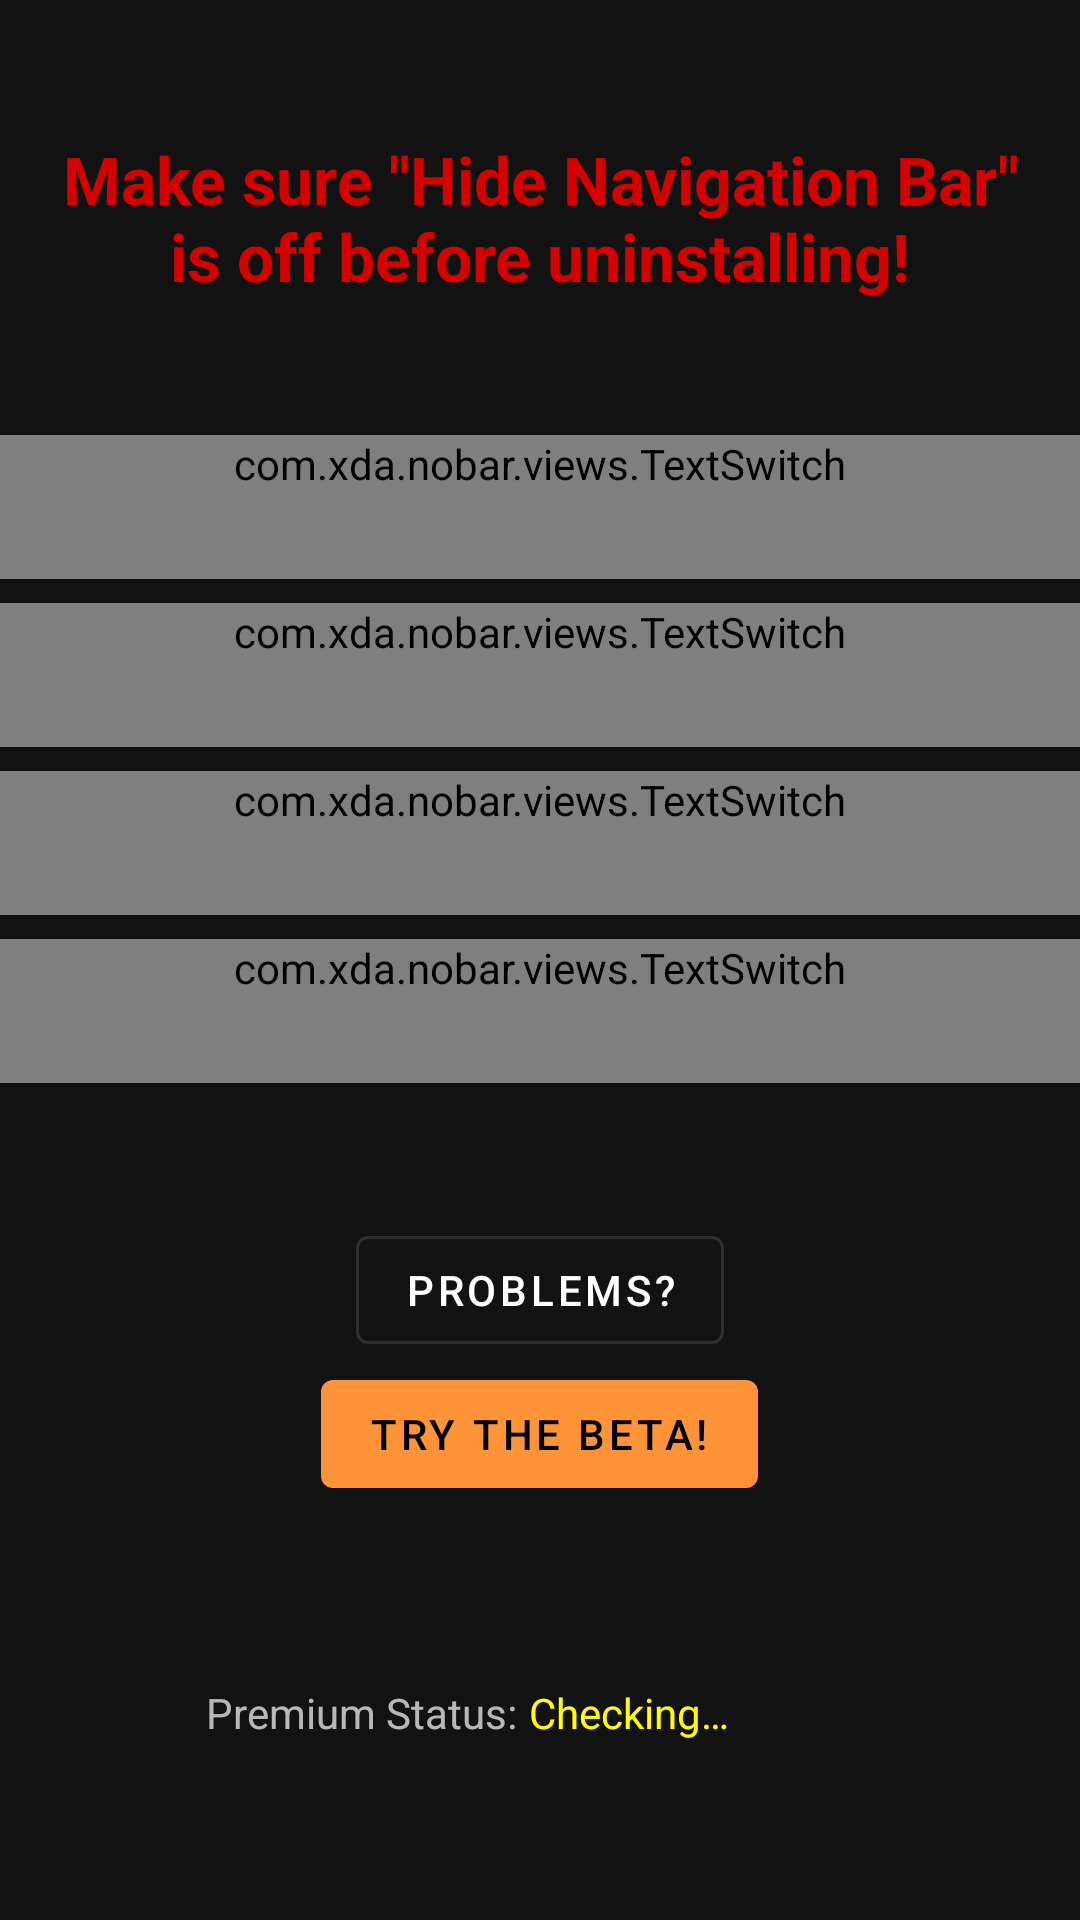

Android layout source for this screen:
<!-- AndroidManifest.xml: application theme AppTheme -->
<!-- res/layout/layout_main_activity.xml -->
<?xml version="1.0" encoding="utf-8"?>
<ScrollView xmlns:android="http://schemas.android.com/apk/res/android"
    android:layout_width="match_parent"
    android:layout_height="match_parent"
    android:fillViewport="true"
    xmlns:app="http://schemas.android.com/apk/res-auto"
    xmlns:tools="http://schemas.android.com/tools">

    <androidx.constraintlayout.widget.ConstraintLayout
        android:layout_width="match_parent"
        android:layout_height="wrap_content">

        <TextView
            android:layout_width="match_parent"
            android:layout_height="wrap_content"
            android:paddingEnd="16dp"
            android:paddingStart="16dp"
            android:text="@string/deactivate_before_uninstall"
            android:textAlignment="center"
            android:textColor="#d50000"
            android:textSize="22sp"
            android:textStyle="bold"
            android:id="@+id/disable_hint"
            app:layout_constraintEnd_toEndOf="parent"
            app:layout_constraintStart_toStartOf="parent"
            app:layout_constraintBottom_toTopOf="@id/switch_wrapper"
            app:layout_constraintTop_toTopOf="parent"
            />

        <LinearLayout
            android:id="@+id/switch_wrapper"
            android:layout_width="0dp"
            android:layout_height="wrap_content"
            android:orientation="vertical"
            app:layout_constraintBottom_toTopOf="@id/troubleshooting_beta_wrapper"
            app:layout_constraintEnd_toEndOf="parent"
            app:layout_constraintStart_toStartOf="parent"
            app:layout_constraintTop_toBottomOf="@id/disable_hint">

            <com.xda.nobar.views.TextSwitch
                android:minHeight="48dp"
                android:id="@+id/activate"
                android:layout_width="match_parent"
                android:layout_height="wrap_content"
                android:layout_marginBottom="8dp"
                android:paddingEnd="16dp"
                android:paddingStart="16dp"
                app:title_text="@string/activated"
                app:title_text_size="18sp"
                />

            <com.xda.nobar.views.TextSwitch
                android:minHeight="48dp"
                android:id="@+id/enable_left_side"
                android:layout_width="match_parent"
                android:layout_height="wrap_content"
                android:layout_marginBottom="8dp"
                android:paddingEnd="16dp"
                android:paddingStart="16dp"
                app:title_text="@string/enable_left_side_gesture"
                app:title_text_size="18sp"
                />

            <com.xda.nobar.views.TextSwitch
                android:minHeight="48dp"
                android:id="@+id/enable_right_side"
                android:layout_width="match_parent"
                android:layout_height="wrap_content"
                android:layout_marginBottom="8dp"
                android:paddingEnd="16dp"
                android:paddingStart="16dp"
                app:title_text="@string/enable_right_side_gesture"
                app:title_text_size="18sp"
                />

            <com.xda.nobar.views.TextSwitch
                android:id="@+id/hide_nav"
                android:minHeight="48dp"
                android:layout_width="match_parent"
                android:layout_height="wrap_content"
                android:paddingEnd="16dp"
                android:paddingStart="16dp"
                app:summary_text="@string/hide_nav_summary"
                app:title_text="@string/hide_nav"
                app:title_text_size="18sp"
                />

        </LinearLayout>

        <LinearLayout
            android:id="@+id/troubleshooting_beta_wrapper"
            android:layout_width="match_parent"
            android:layout_height="wrap_content"
            android:orientation="vertical"
            android:gravity="center"
            app:layout_constraintBottom_toTopOf="@id/prem_wrapper"
            app:layout_constraintEnd_toEndOf="parent"
            app:layout_constraintStart_toStartOf="parent"
            app:layout_constraintTop_toBottomOf="@id/switch_wrapper">

            <com.google.android.material.button.MaterialButton
                android:id="@+id/troubleshoot"
                android:layout_width="wrap_content"
                android:layout_height="wrap_content"
                android:text="@string/problems"
                android:textColor="?android:textColorPrimary"
                style="@style/Widget.MaterialComponents.Button.OutlinedButton"
                />

            <com.google.android.material.button.MaterialButton
                android:id="@+id/beta"
                android:layout_width="wrap_content"
                android:layout_height="wrap_content"
                android:text="@string/try_beta"
                app:backgroundTint="?colorAccent"
                />

        </LinearLayout>

        <LinearLayout
            android:id="@+id/prem_wrapper"
            android:layout_width="match_parent"
            android:layout_height="wrap_content"
            android:layout_marginEnd="16dp"
            android:layout_marginStart="16dp"
            android:gravity="center"
            android:orientation="horizontal"
            app:layout_constraintBottom_toBottomOf="parent"
            app:layout_constraintEnd_toEndOf="parent"
            app:layout_constraintStart_toStartOf="parent"
            app:layout_constraintTop_toBottomOf="@id/troubleshooting_beta_wrapper">

            <LinearLayout
                android:id="@+id/prem_stat_holder"
                android:layout_width="0dp"
                android:layout_height="match_parent"
                android:layout_weight="1"
                android:gravity="center"
                android:orientation="horizontal">

                <LinearLayout
                    android:id="@+id/prem_stat_clicker"
                    android:clickable="true"
                    android:focusable="true"
                    android:background="?android:selectableItemBackground"
                    android:paddingStart="8dp"
                    android:paddingEnd="8dp"
                    android:orientation="horizontal"
                    android:layout_width="wrap_content"
                    android:layout_height="match_parent"
                    android:gravity="center"
                    tools:ignore="UselessParent">

                    <TextView
                        android:text="@string/prem_stat"
                        android:layout_width="wrap_content"
                        android:layout_height="wrap_content"
                        android:layout_marginEnd="2dp"
                        />

                    <TextView
                        android:id="@+id/prem_stat"
                        android:layout_width="wrap_content"
                        android:layout_height="wrap_content"
                        android:layout_marginStart="2dp"
                        android:text="@string/checking"
                        android:textColor="#ff0"
                        />

                </LinearLayout>

            </LinearLayout>

            <ImageView
                android:id="@+id/refresh_prem"
                android:layout_width="48dp"
                android:layout_height="48dp"
                android:background="?android:selectableItemBackgroundBorderless"
                android:clickable="true"
                android:focusable="true"
                android:scaleType="center"
                android:src="@drawable/refresh"
                />

        </LinearLayout>

    </androidx.constraintlayout.widget.ConstraintLayout>

</ScrollView>
<!-- resources referenced by this layout -->
<resources>
  <string name="activated">Enable Gesture Pill</string>
  <string name="checking">Checking…</string>
  <string name="deactivate_before_uninstall">Make sure \"Hide Navigation Bar\" is off before uninstalling!</string>
  <string name="enable_left_side_gesture">Enable Left Side Gesture</string>
  <string name="enable_right_side_gesture">Enable Right Side Gesture</string>
  <string name="hide_nav">Hide Navigation Bar</string>
  <string name="hide_nav_summary">Only use this if your device has a software navigation bar.</string>
  <string name="prem_stat">Premium Status:</string>
  <string name="problems">Problems?</string>
  <string name="try_beta">Try the Beta!</string>
  <style name="AppTheme" parent="Theme.MaterialComponents">
          
          <item name="colorPrimary">@color/colorPrimary</item>
          <item name="colorPrimaryVariant">@color/colorPrimaryDark</item>
          <item name="colorAccent">@color/colorAccent</item>
          <item name="colorSecondary">@color/colorAccent</item>
          <item name="buttonBarButtonStyle">@style/AppTheme.Alert.Button</item>
          <item name="android:buttonBarButtonStyle">@style/AppTheme.Alert.Button</item>
          <item name="materialAlertDialogTheme">@style/DialogTheme</item>
          <item name="alertDialogTheme">@style/DialogTheme</item>
          <item name="alertDialogStyle">@style/DialogTheme</item>
          <item name="dialogTheme">@style/DialogTheme</item>
      </style>
  <color name="colorPrimary">#323232</color>
  <color name="colorPrimaryDark">#181818</color>
  <color name="colorAccent">#ff9338</color>
  <style name="AppTheme.Alert.Button" parent="Widget.MaterialComponents.Button.TextButton">
          <item name="android:textColor">@color/colorAccent</item>
      </style>
  <style name="DialogTheme" parent="Theme.MaterialComponents.Dialog.Alert">
          <item name="buttonBarPositiveButtonStyle">@style/AppTheme.Alert.Button</item>
          <item name="buttonBarNeutralButtonStyle">@style/AppTheme.Alert.Button</item>
          <item name="buttonBarNegativeButtonStyle">@style/AppTheme.Alert.Button</item>
      </style>
</resources>
